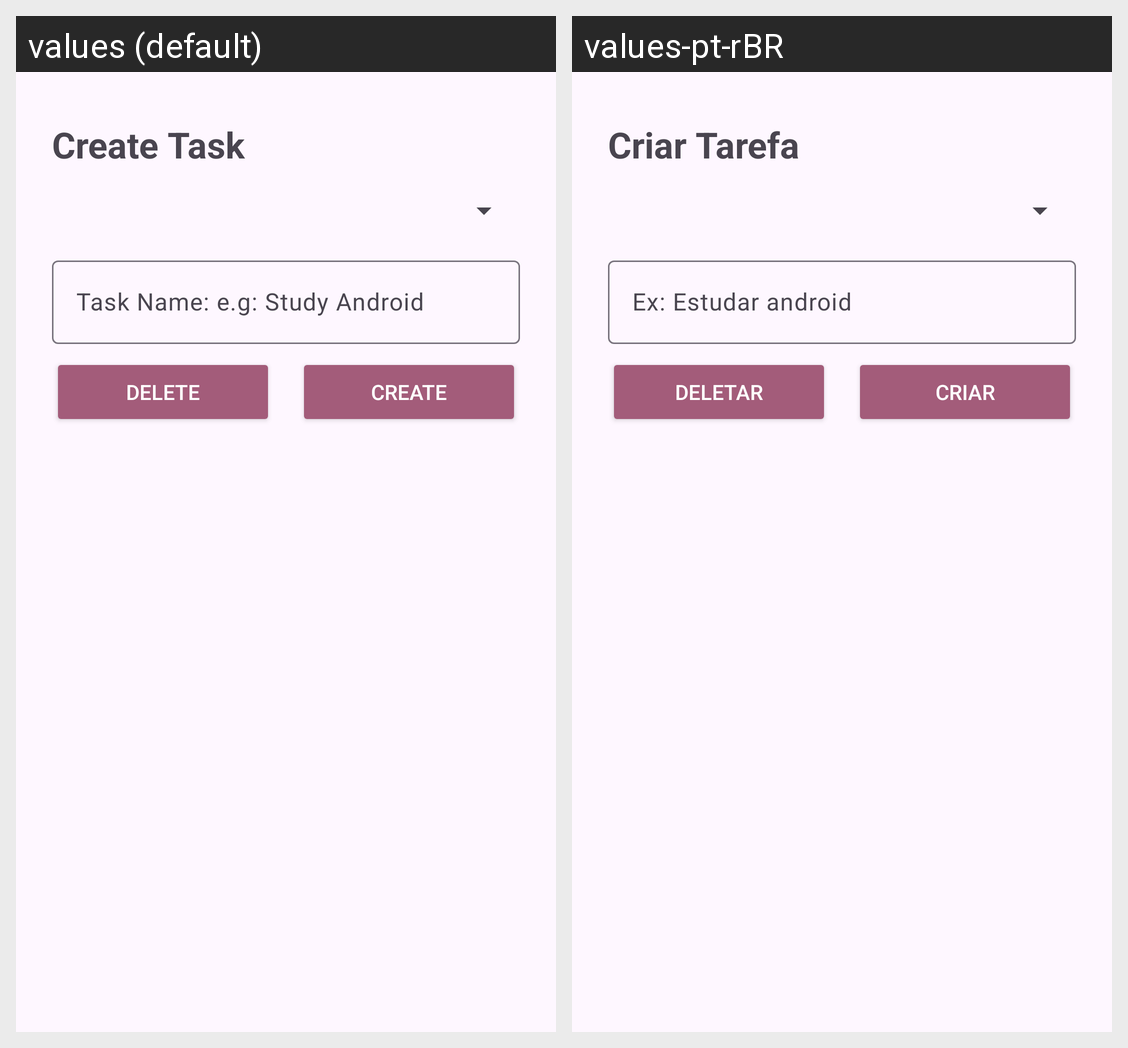

This grid shows one Android layout under two languages. Give, for every string resource on the screen, its name, the default text and each shown locale's text.
Android screen res/layout/create_or_update_task_bottom_sheet.xml rendered under 2 locales, left to right: values (default), values-pt-rBR. Device: Nexus 5 (rendered at 1080×1920; each locale shown at half size, 540×960, under a caption strip naming it); theme Theme.TaskBeats.
Strings drawn on this screen, with the default value and each locale's value (text and hints the layout hard-codes, and strings that could not be matched under every locale, appear in the picture but are not listed):

create_task_title
  values: Create Task
  values-pt-rBR: Criar Tarefa

example_task_creation
  values: Task Name: e.g: Study Android
  values-pt-rBR: Ex: Estudar android

delete
  values: Delete
  values-pt-rBR: Deletar

create
  values: Create
  values-pt-rBR: Criar
